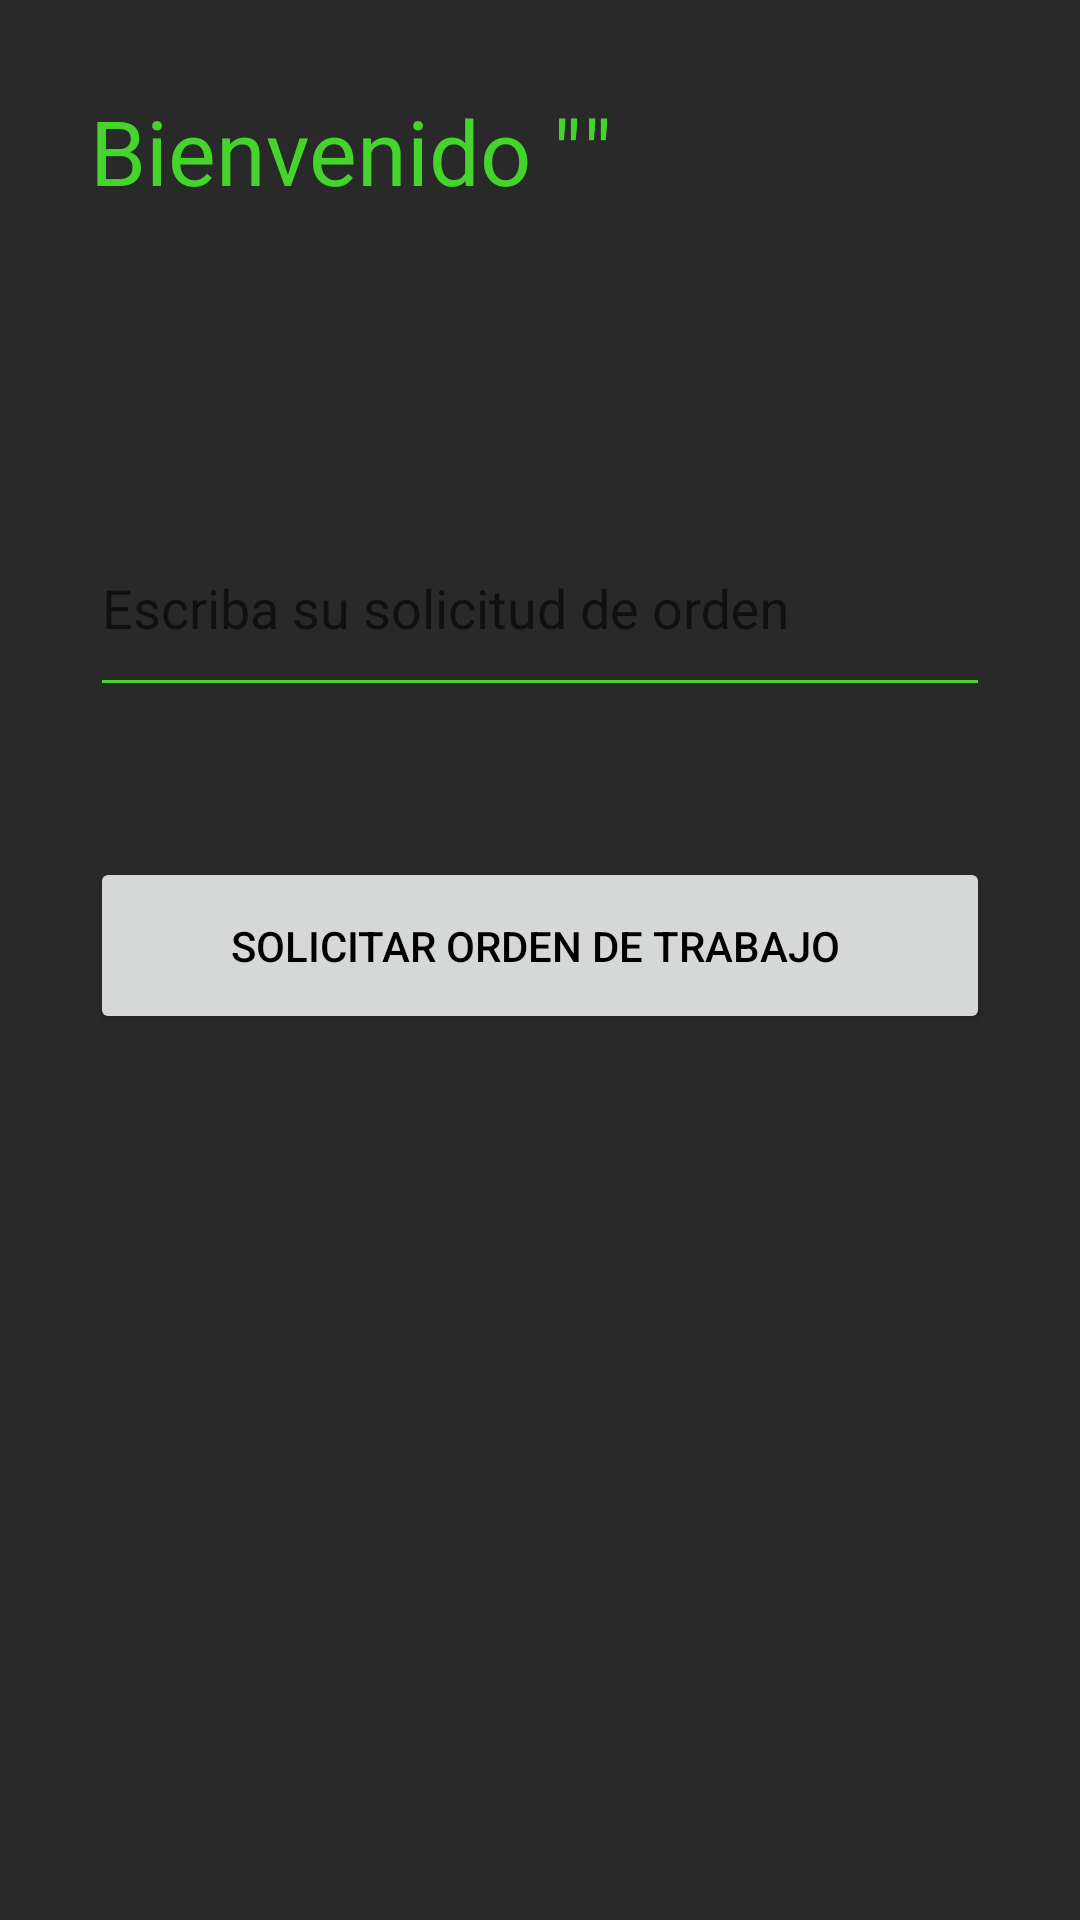

Produce the Android XML layout that renders to this screen, including the resource entries it uses.
<!-- AndroidManifest.xml: application theme AppTheme -->
<!-- res/layout/fragment_solicitar_orden.xml -->
<FrameLayout xmlns:android="http://schemas.android.com/apk/res/android"
    xmlns:tools="http://schemas.android.com/tools"
    android:layout_width="match_parent"
    android:layout_height="match_parent"
    tools:context="com.kendito.ote.Cliente.SolicitarOrdenFragment"
    android:paddingBottom="30dp"
    android:paddingLeft="10dp"
    android:paddingRight="10dp"
    android:paddingTop="30dp">

    <LinearLayout xmlns:android="http://schemas.android.com/apk/res/android"
        xmlns:app="http://schemas.android.com/apk/res-auto"
        xmlns:tools="http://schemas.android.com/tools"
        android:layout_width="match_parent"
        android:layout_height="match_parent"
        tools:context="com.kendito.ote.Cliente.SolicitarOrden"
        android:paddingLeft="20dp"
        android:paddingRight="20dp"
        android:orientation="vertical">

        <LinearLayout
            android:layout_width="wrap_content"
            android:layout_height="wrap_content">

            <TextView
                android:layout_width="wrap_content"
                android:layout_height="wrap_content"
                android:text='Bienvenido "'
                android:textSize="30dp"
                android:textColor="@color/colorAccent"/>

            <TextView
                android:id="@+id/nombreCliente"
                android:layout_width="wrap_content"
                android:layout_height="wrap_content"
                android:textSize="30dp"
                android:text=""
                android:textColor="@color/colorAccent"/>

            <TextView
                android:layout_width="wrap_content"
                android:layout_height="wrap_content"
                android:text='"'
                android:textSize="30dp"
                android:textColor="@color/colorAccent"/>

        </LinearLayout>

        <ScrollView
            android:layout_width="match_parent"
            android:layout_height="match_parent">

            <TableLayout
                android:layout_width="match_parent"
                android:layout_height="wrap_content">

                <TableRow
                    android:paddingTop="100dp">
                    <com.google.android.material.textfield.TextInputLayout
                        android:layout_width="wrap_content"
                        android:layout_height="wrap_content"
                        android:layout_weight="1">

                        <EditText
                            android:id="@+id/txtOrden"
                            android:paddingBottom="20dp"
                            android:layout_width="match_parent"
                            android:layout_height="wrap_content"
                            android:layout_weight="1"
                            android:ems="10"
                            android:inputType="textMultiLine"
                            android:hint="Escriba su solicitud de orden"
                            android:textColorHint="@color/colorAccent"
                            android:textColor="@color/colorAccent"/>
                    </com.google.android.material.textfield.TextInputLayout>
                </TableRow>
                <TableRow
                    android:paddingTop="50dp">
                    <Button
                        android:id="@+id/btnSolicitarOrden"
                        android:layout_weight="1"
                        android:layout_width="match_parent"
                        android:layout_height="wrap_content"
                        android:padding="20dp"
                        android:text="Solicitar orden de trabajo "
                        android:textColor="@color/negro"/>
                </TableRow>

            </TableLayout>
        </ScrollView>

    </LinearLayout>


</FrameLayout>
<!-- resources referenced by this layout -->
<resources>
  <color name="colorAccent">#44d42c</color>
  <color name="negro">#000000</color>
  <style name="AppTheme" parent="Theme.AppCompat.Light.DarkActionBar">
          
          <item name="colorPrimary">@color/colorAccent</item>
          <item name="colorAccent">@color/colorAccent</item>
          <item name="android:colorBackground">@color/background_material_light</item>
          <item name="android:colorForeground">@color/foreground_material_light</item>
          <item name="android:textColorPrimary">@android:color/black</item>
          <item name="android:textColorPrimaryInverse">@color/colorAccent</item>
          <item name="android:windowBackground">?android:attr/colorBackground</item>
          <item name="android:textColorSecondary">@color/colorAccent</item>
  
      </style>
  <color name="background_material_light">#292929</color>
  <color name="foreground_material_light">#e5dddd</color>
</resources>
